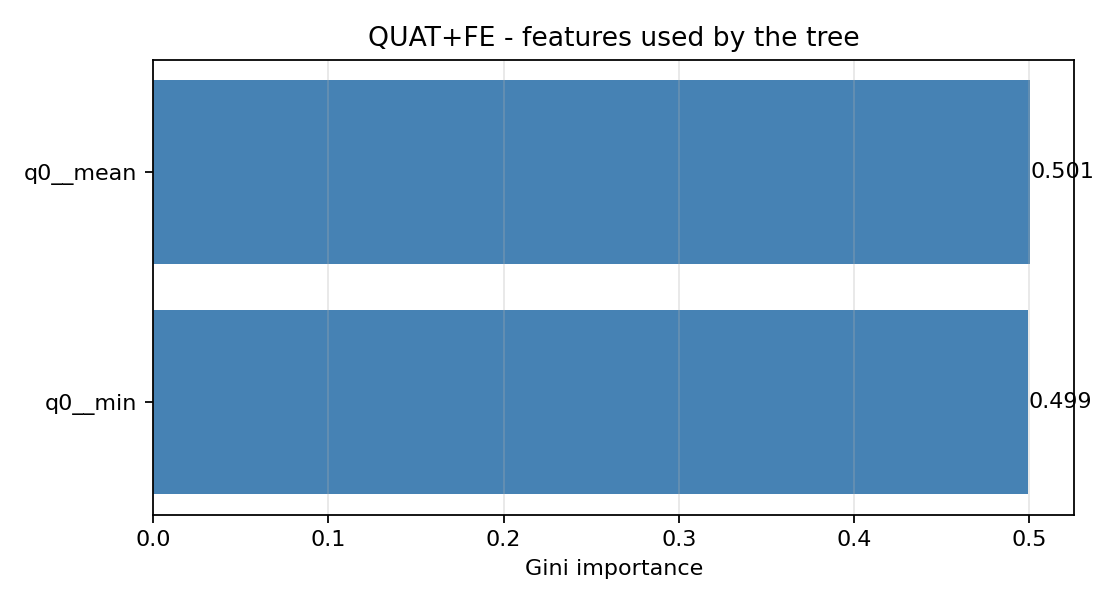

The table this chart was drawn from, first rows:
, importance
q0__mean, 0.5006
q0__min, 0.4994
q1__max, 0.0
q1__min, 0.0
q0__max, 0.0
q1__mean, 0.0
q0__energy, 0.0
q2__max, 0.0
